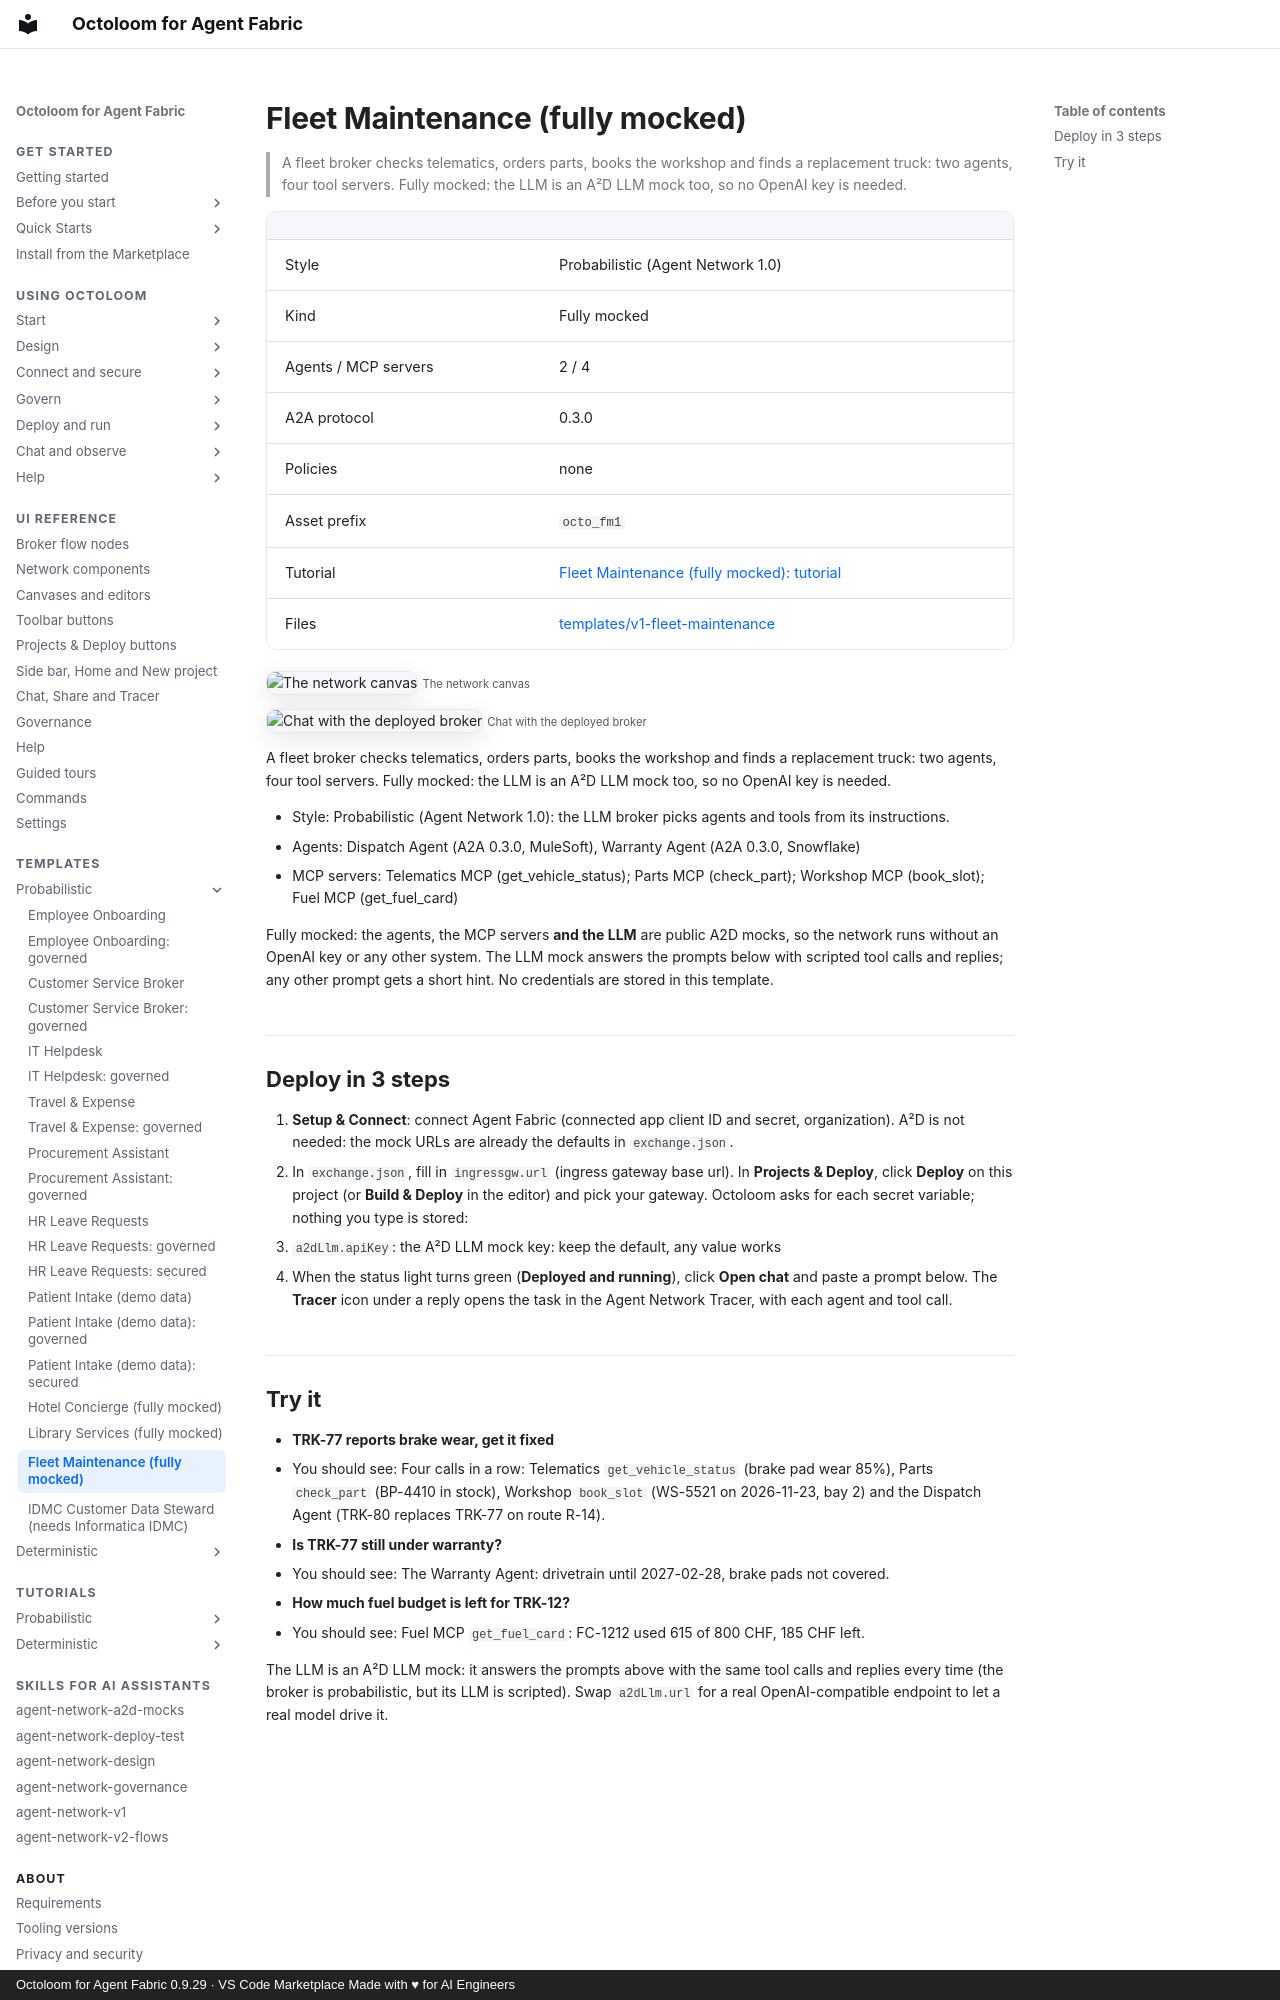

repository: A2D-Agentic-Asset-Designer/octoloom-assets · page: catalog/v1-fleet-maintenance/index.html · generator: mkdocs · copyright: Octoloom for Agent Fabric 0.9.29 · VS Code Marketplace Made with ♥ for AI Engineers

# Fleet Maintenance (fully mocked)

> A fleet broker checks telematics, orders parts, books the workshop and finds a replacement truck: two agents, four tool servers. Fully mocked: the LLM is an A²D LLM mock too, so no OpenAI key is needed.

| | |
|---|---|
| Style | Probabilistic (Agent Network 1.0) |
| Kind | Fully mocked |
| Agents / MCP servers | 2 / 4 |
| A2A protocol | 0.3.0 |
| Policies | none |
| Asset prefix | `octo_fm1` |
| Tutorial | [Fleet Maintenance (fully mocked): tutorial](../tutorials/v1-fleet-maintenance.md) |
| Files | [templates/v1-fleet-maintenance](https://github.com/A2D-Agentic-Asset-Designer/octoloom-assets/tree/main/templates/v1-fleet-maintenance) |

![The network canvas](https://raw.githubusercontent.com/A2D-Agentic-Asset-Designer/octoloom-assets/main/tutorials/v1-fleet-maintenance/img/canvas.png)
<small>The network canvas</small>

![Chat with the deployed broker](https://raw.githubusercontent.com/A2D-Agentic-Asset-Designer/octoloom-assets/main/tutorials/v1-fleet-maintenance/img/chat.png)
<small>Chat with the deployed broker</small>


A fleet broker checks telematics, orders parts, books the workshop and finds a replacement truck: two agents, four tool servers. Fully mocked: the LLM is an A²D LLM mock too, so no OpenAI key is needed.

- Style: Probabilistic (Agent Network 1.0): the LLM broker picks agents and tools from its instructions.
- Agents: Dispatch Agent (A2A 0.3.0, MuleSoft), Warranty Agent (A2A 0.3.0, Snowflake)
- MCP servers: Telematics MCP (get_vehicle_status); Parts MCP (check_part); Workshop MCP (book_slot); Fuel MCP (get_fuel_card)

Fully mocked: the agents, the MCP servers **and the LLM** are public A2D mocks, so the network runs without an OpenAI key or any other system. The LLM mock answers the prompts below with scripted tool calls and replies; any other prompt gets a short hint. No credentials are stored in this template.

## Deploy in 3 steps

1. **Setup & Connect**: connect Agent Fabric (connected app client ID and secret, organization). A²D is not needed: the mock URLs are already the defaults in `exchange.json`.
2. In `exchange.json`, fill in `ingressgw.url` (ingress gateway base url). In **Projects & Deploy**, click **Deploy** on this project (or **Build & Deploy** in the editor) and pick your gateway. Octoloom asks for each secret variable; nothing you type is stored:
   - `a2dLlm.apiKey`: the A²D LLM mock key: keep the default, any value works
3. When the status light turns green (**Deployed and running**), click **Open chat** and paste a prompt below. The **Tracer** icon under a reply opens the task in the Agent Network Tracer, with each agent and tool call.
